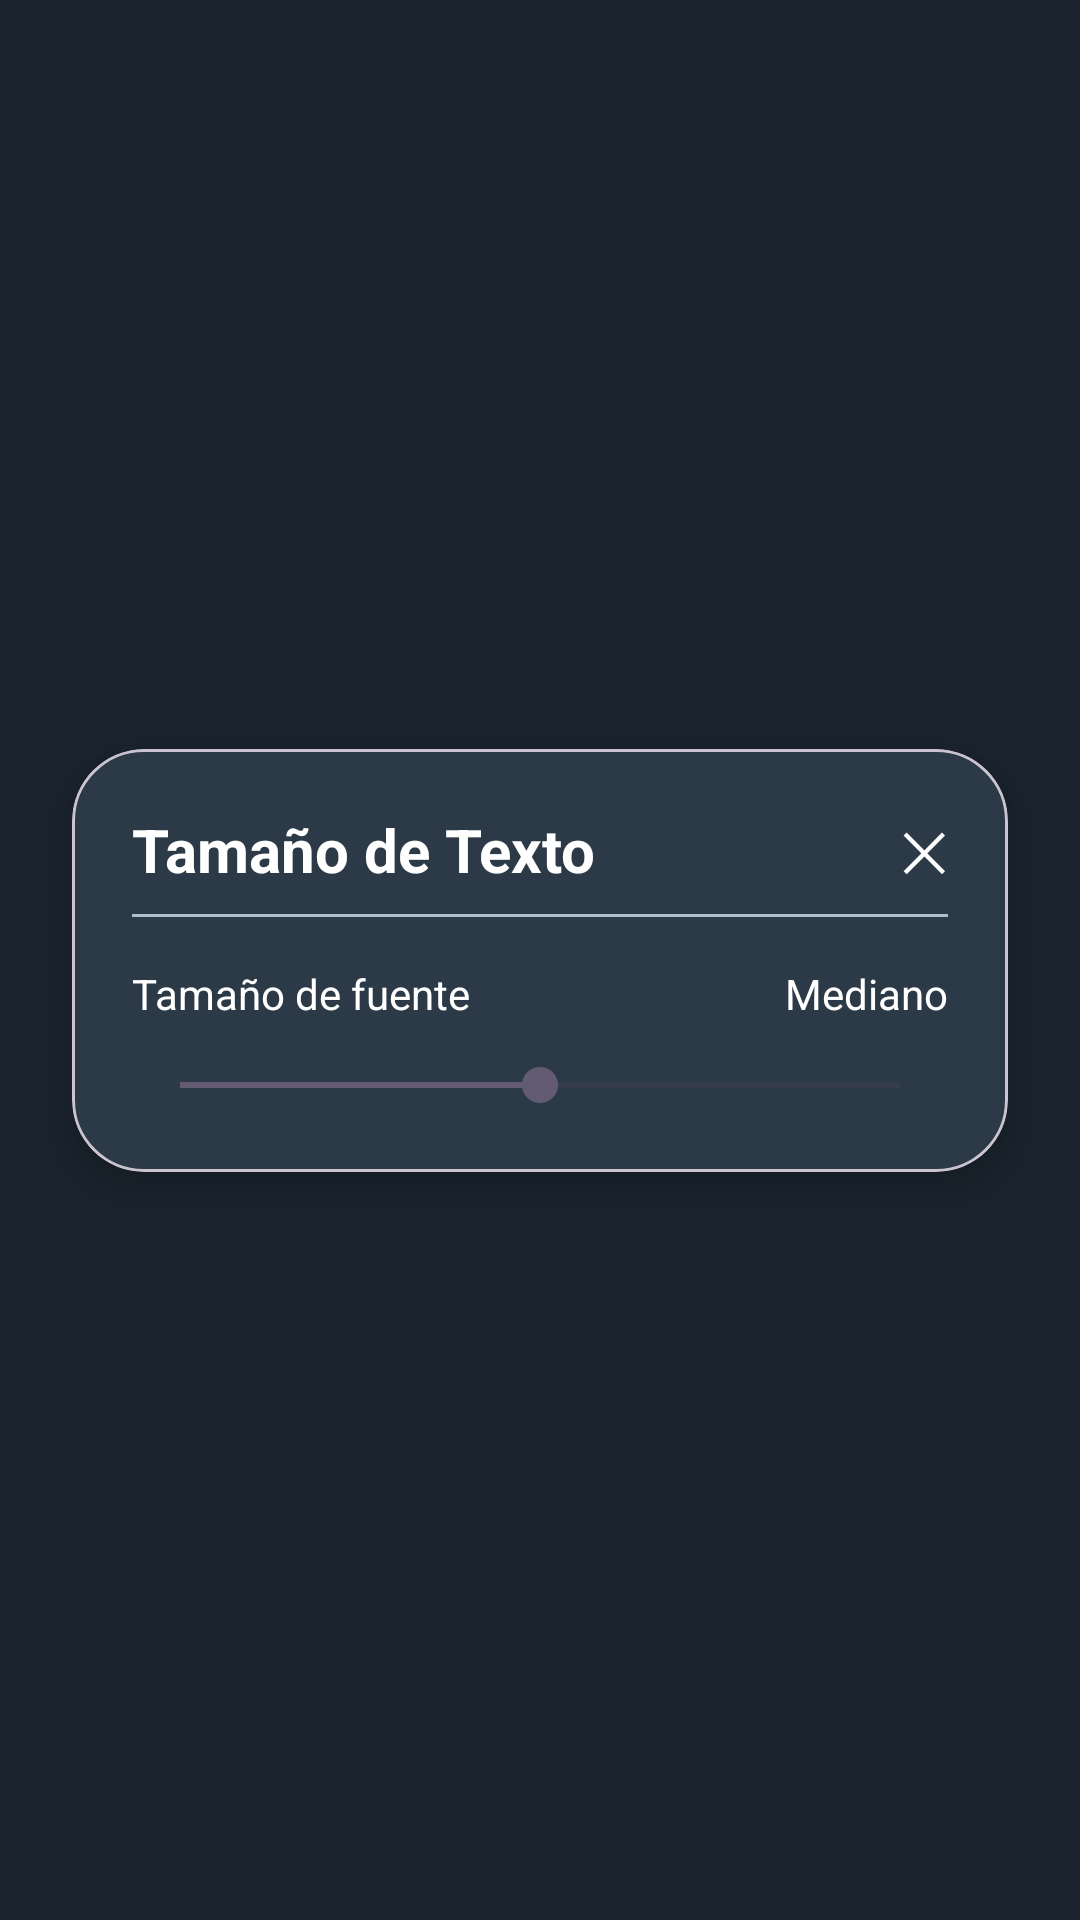

Produce the Android XML layout that renders to this screen, including the resource entries it uses.
<!-- AndroidManifest.xml: application theme Theme.KiviApp -->
<!-- res/layout/activity_text_size_settings.xml -->
<?xml version="1.0" encoding="utf-8"?>
<androidx.constraintlayout.widget.ConstraintLayout
    android:id="@+id/rootTextSize"
    xmlns:android="http://schemas.android.com/apk/res/android"
    xmlns:app="http://schemas.android.com/apk/res-auto"
    android:layout_width="match_parent"
    android:layout_height="match_parent"
    android:background="#1A232E">

    <com.google.android.material.card.MaterialCardView
        android:id="@+id/cardTextSizeRoot"
        android:layout_width="0dp"
        android:layout_height="wrap_content"
        app:cardBackgroundColor="#2C3A47"
        app:cardCornerRadius="24dp"
        app:cardElevation="8dp"
        android:layout_margin="24dp"
        app:layout_constraintTop_toTopOf="parent"
        app:layout_constraintBottom_toBottomOf="parent"
        app:layout_constraintStart_toStartOf="parent"
        app:layout_constraintEnd_toEndOf="parent">

        <LinearLayout
            android:layout_width="match_parent"
            android:layout_height="wrap_content"
            android:orientation="vertical"
            android:padding="20dp">

            
            <LinearLayout
                android:layout_width="match_parent"
                android:layout_height="wrap_content"
                android:orientation="horizontal"
                android:gravity="center_vertical">

                <TextView
                    android:id="@+id/tvTituloTexto"
                    android:layout_width="0dp"
                    android:layout_height="wrap_content"
                    android:layout_weight="1"
                    android:text="Tamaño de Texto"
                    android:textColor="#FFFFFF"
                    android:textSize="20sp"
                    android:textStyle="bold" />

                <TextView
                    android:id="@+id/tvCerrarTexto"
                    android:layout_width="wrap_content"
                    android:layout_height="wrap_content"
                    android:text="✕"
                    android:textColor="#FFFFFF"
                    android:textSize="18sp" />
            </LinearLayout>

            
            <View
                android:layout_width="match_parent"
                android:layout_height="1dp"
                android:background="#B0BEC5"
                android:layout_marginTop="8dp"
                android:layout_marginBottom="16dp" />

            
            <LinearLayout
                android:layout_width="match_parent"
                android:layout_height="wrap_content"
                android:orientation="horizontal"
                android:gravity="center_vertical"
                android:layout_marginBottom="12dp">

                <TextView
                    android:id="@+id/tvSubtituloTamano"
                    android:layout_width="wrap_content"
                    android:layout_height="wrap_content"
                    android:text="Tamaño de fuente"
                    android:textColor="#FFFFFF" />

                <TextView
                    android:id="@+id/tvTextoNivel"
                    android:layout_width="0dp"
                    android:layout_height="wrap_content"
                    android:layout_weight="1"
                    android:text="Mediano"
                    android:textColor="#FFFFFF"
                    android:gravity="end" />
            </LinearLayout>

            
            <SeekBar
                android:id="@+id/seekTextSize"
                android:layout_width="match_parent"
                android:layout_height="wrap_content"
                android:max="2"
                android:progress="1" />

        </LinearLayout>

    </com.google.android.material.card.MaterialCardView>

</androidx.constraintlayout.widget.ConstraintLayout>
<!-- resources referenced by this layout -->
<resources>
  <style name="Theme.KiviApp" parent="Base.Theme.KiviApp" />
  <style name="Base.Theme.KiviApp" parent="Theme.Material3.DayNight.NoActionBar">
          
          
      </style>
</resources>
